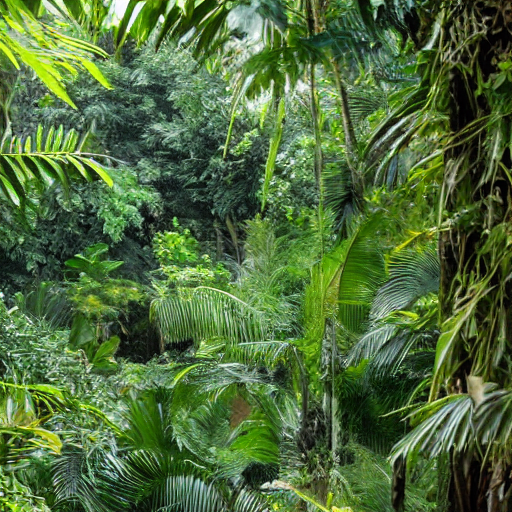
Generation parameters embedded in this image by AUTOMATIC1111 Stable Diffusion web UI or a fork of it (Forge, ...) (PNG 'parameters' text chunk):
jungle
Steps: 20, Sampler: DPM++ 2M Karras, CFG scale: 7, Seed: 1483051578, Size: 512x512, Model hash: 6ce0161689, Model: v1-5-pruned-emaonly, Version: 1.6.0